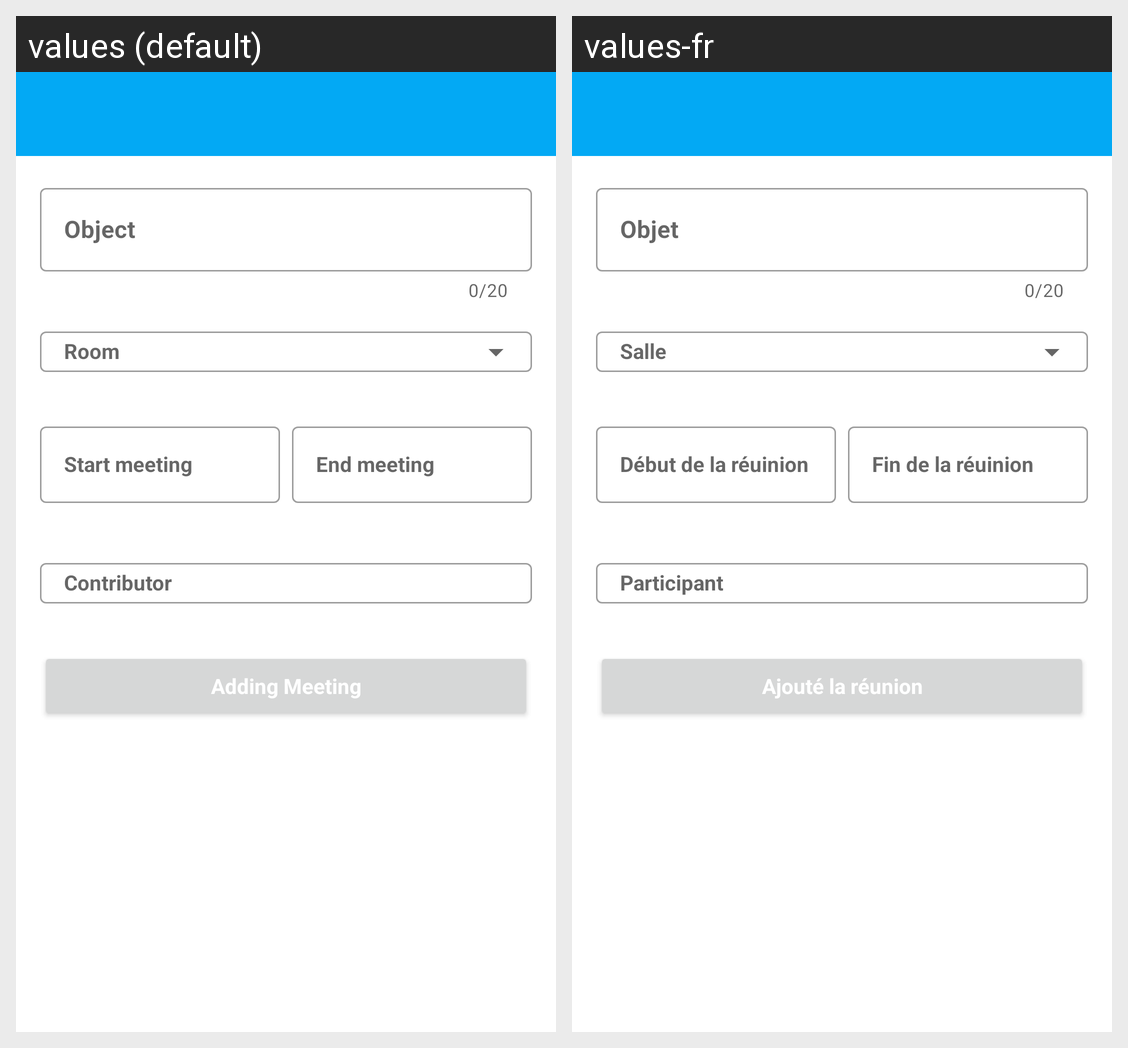

Here is an Android app screen in its default locale and in the app's own translations. Write out the translated-string differences for the strings that appear on this screen.
Android screen res/layout/activity_add_meeting.xml rendered under 2 locales, left to right: values (default), values-fr. Device: Nexus 5 (rendered at 1080×1920; each locale shown at half size, 540×960, under a caption strip naming it); theme Theme.Mareu.
Strings drawn on this screen, with the default value and each locale's value (text and hints the layout hard-codes, and strings that could not be matched under every locale, appear in the picture but are not listed):

objet
  values: Object
  values-fr: Objet

start_reunion
  values: Start meeting
  values-fr: Début de la réuinion

end_reunion
  values: End meeting
  values-fr: Fin de la réuinion

participant
  values: Contributor
  values-fr: Participant

btn_check_register
  values: Adding Meeting
  values-fr: Ajouté la réunion
